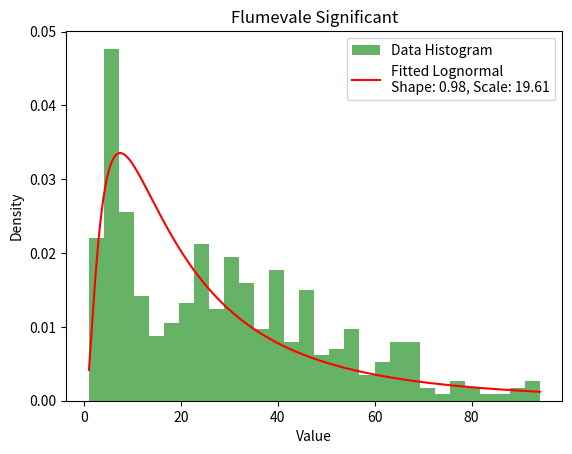

This chart was generated by the following Python code:
import numpy as np
import matplotlib.pyplot as plt
import scipy.stats as stats

# Paste your new data here
data = [
    18.4,33.9,23.9,29.5,12.4,5.8,69.2,30.7,5.7,21,6.1,15.5,61.7,20.9,34,34.4,55.7,61.4,24.4,35,4.7,33.7,57.3,3.7,8.7,42.6,10.8,25.2,19.3,6.7,25.8,18.6,17.4,19.7,8.7,47.1,36.4,4.7,55.5,12.7,59.9,29.1,32.2,65.5,21.2,46,43.1,9.6,48,7.7,36.3,32.5,16.7,47.3,14.6,6.7,71.3,54.2,29.5,3.1,7.2,51.2,33.5,3.8,55.9,44.7,21.9,32.7,15,19.6,89.5,21.3,62.8,40.1,5,39,38.9,45.4,46.6,4.2,33.4,12.8,40.2,39.2,4.3,6.8,15.7,26.1,42.8,38.8,78.7,28.1,54.9,23.9,79.3,15,31.8,27.6,45.6,34.8,22.4,5.3,4.8,6,22.3,1.4,40.4,38.4,30.2,29.1,20.1,23.8,9.6,27.9,6.8,8.9,51,17.1,23.1,24.8,10.9,21.6,5.2,43.7,29.6,9.4,29.2,64.8,69.9,23.9,30.1,3.2,31.2,6.8,40.8,19.9,7.8,41.5,5.3,49.4,37.4,36.8,41.2,35.5,67.9,55.9,38.7,30,5.4,14.2,58.8,27.5,22.8,6.3,1.6,39.3,67.4,8.5,74.9,52.6,9.3,33.1,4.1,7.5,45.5,40.7,24.5,66.5,53.2,4.3,63.4,64.9,11.6,55,3.1,52.4,62.2,66.5,18.5,24.6,4.7,17.5,43.7,65.3,48,42.4,7.1,19,93.5,9.5,28.4,38,20.3,13.4,18,23.3,11.3,4.3,3.3,26.8,32.2,25.7,76,48.5,34,5.8,8.6,55.8,5.3,41,8.8,8.8,39.3,33.1,86.7,26.8,6,39.5,65.5,3.7,78.5,5.8,48.6,5.4,5.8,24.2,41.9,5.9,27.5,66.3,46.8,25.2,4.3,55.3,6.1,31.7,1,53.1,4.7,23.6,25.9,34.4,23.5,49.3,60.3,47.6,35.6,10.7,64.6,35.5,4.1,5,5.4,30.8,6.9,25.1,6,6,13.2,31.5,38.5,37.8,4.3,93.2,25,9.3,31.4,3.7,1.1,16,16.8,65.1,64.2,34.9,5.6,3.6,1.6,41,8.5,8.5,88.3,52.6,78.2,32.6,8.5,5.5,22.6,5.7,24,4,13.6,8.5,68.7,29.6,46.8,7.2,3.1,13.9,11.2,27.3,31.1,8.6,6.3,28.5,45.3,13.2,2,1.2,3.9,4.3,7.1,6,8.8,94.1,29,52.6,39.7,9.3,46.4,47,36.2,31.2,20.3,6.8,44.9,3.7,4.9,7.1,10.6,62.7,9.5,26.6,23.2,14.2,13.4,46,8,29.5,55.9,5.6,29.6,40.3,68.4,36.8,24,84.7,4.4,7.8,25.7,58.9,3.2,12.3,54.1,47.4,47.5,7.7,28,20.2,41.6,68.1,7.4,3.4,7.3,4,12.7
]

# Fit a lognormal distribution to the data
shape, loc, scale = stats.lognorm.fit(data, floc=0)

# Generate a range of values for plotting the PDF
x = np.linspace(min(data), max(data), 1000)
pdf_fitted = stats.lognorm.pdf(x, shape, loc, scale)

# Plot the histogram and fitted distribution
plt.hist(data, bins=30, density=True, alpha=0.6, color='g', label='Data Histogram')
plt.plot(x, pdf_fitted, 'r-', label=f'Fitted Lognormal\nShape: {shape:.2f}, Scale: {scale:.2f}')
plt.xlabel('Value')
plt.ylabel('Density')
plt.title('Flumevale Significant')
plt.legend()
plt.show()

# Print the parameters
print(f'Fitted Lognormal Parameters: Shape={shape:.2f}, Scale={scale:.2f}')
